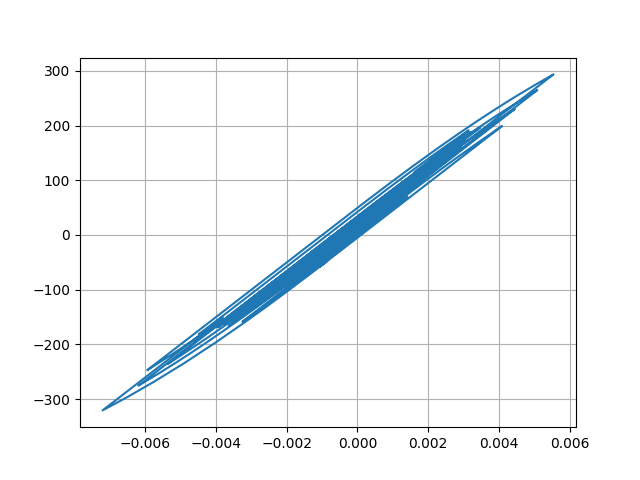

The table this chart was drawn from, first rows:
Desplacment, Force
0.0, 0.0
7.368458172429803e-06, 0.3684
2.4735632429115976e-05, 1.237
4.344983353160885e-05, 2.172
5.679657778416327e-05, 2.84
6.127000154014715e-05, 3.063
5.6991479000719504e-05, 2.85
4.727066106860496e-05, 2.364
3.629869320039282e-05, 1.815
2.8015785421329295e-05, 1.401
2.50515854370467e-05, 1.253
2.7599897351357976e-05, 1.38
3.3534090113314964e-05, 1.677
4.035401067481794e-05, 2.018
4.764055007505581e-05, 2.382
5.621036764401708e-05, 2.81
6.72393486244482e-05, 3.362
8.176069197224535e-05, 4.088
0.0001001, 5.004
0.0001206, 6.031
0.0001384, 6.922
0.0001486, 7.427
0.0001477, 7.383
0.0001352, 6.759
0.0001125, 5.627
8.39012189491413e-05, 4.195
5.699238389195893e-05, 2.849
3.859666348370952e-05, 1.929
3.2950451102271275e-05, 1.647
3.947978513769517e-05, 1.974
5.253513375045341e-05, 2.626
6.522230296143435e-05, 3.261
7.30394433994667e-05, 3.651
7.368498543002962e-05, 3.684
6.565384784099467e-05, 3.282
4.8461442450949484e-05, 2.423
2.0741289312514443e-05, 1.037
-1.7395766875845733e-05, -0.8703
-6.331676365428757e-05, -3.166
-0.0001124, -5.622
-0.0001581, -7.906
-0.0001948, -9.738
-0.0002192, -10.96
-0.0002301, -11.5
-0.0002248, -11.24
-0.0002038, -10.19
-0.0001722, -8.611
-0.0001397, -6.984
-0.0001222, -6.106
-0.000131, -6.546
-0.0001683, -8.415
-0.0002271, -11.35
-0.0002934, -14.66
-0.0003539, -17.69
-0.0004028, -20.13
-0.0004395, -21.96
-0.000465, -23.24
-0.0004807, -24.02
-0.0004869, -24.33
-0.0004812, -24.04
... 2,941 more rows
